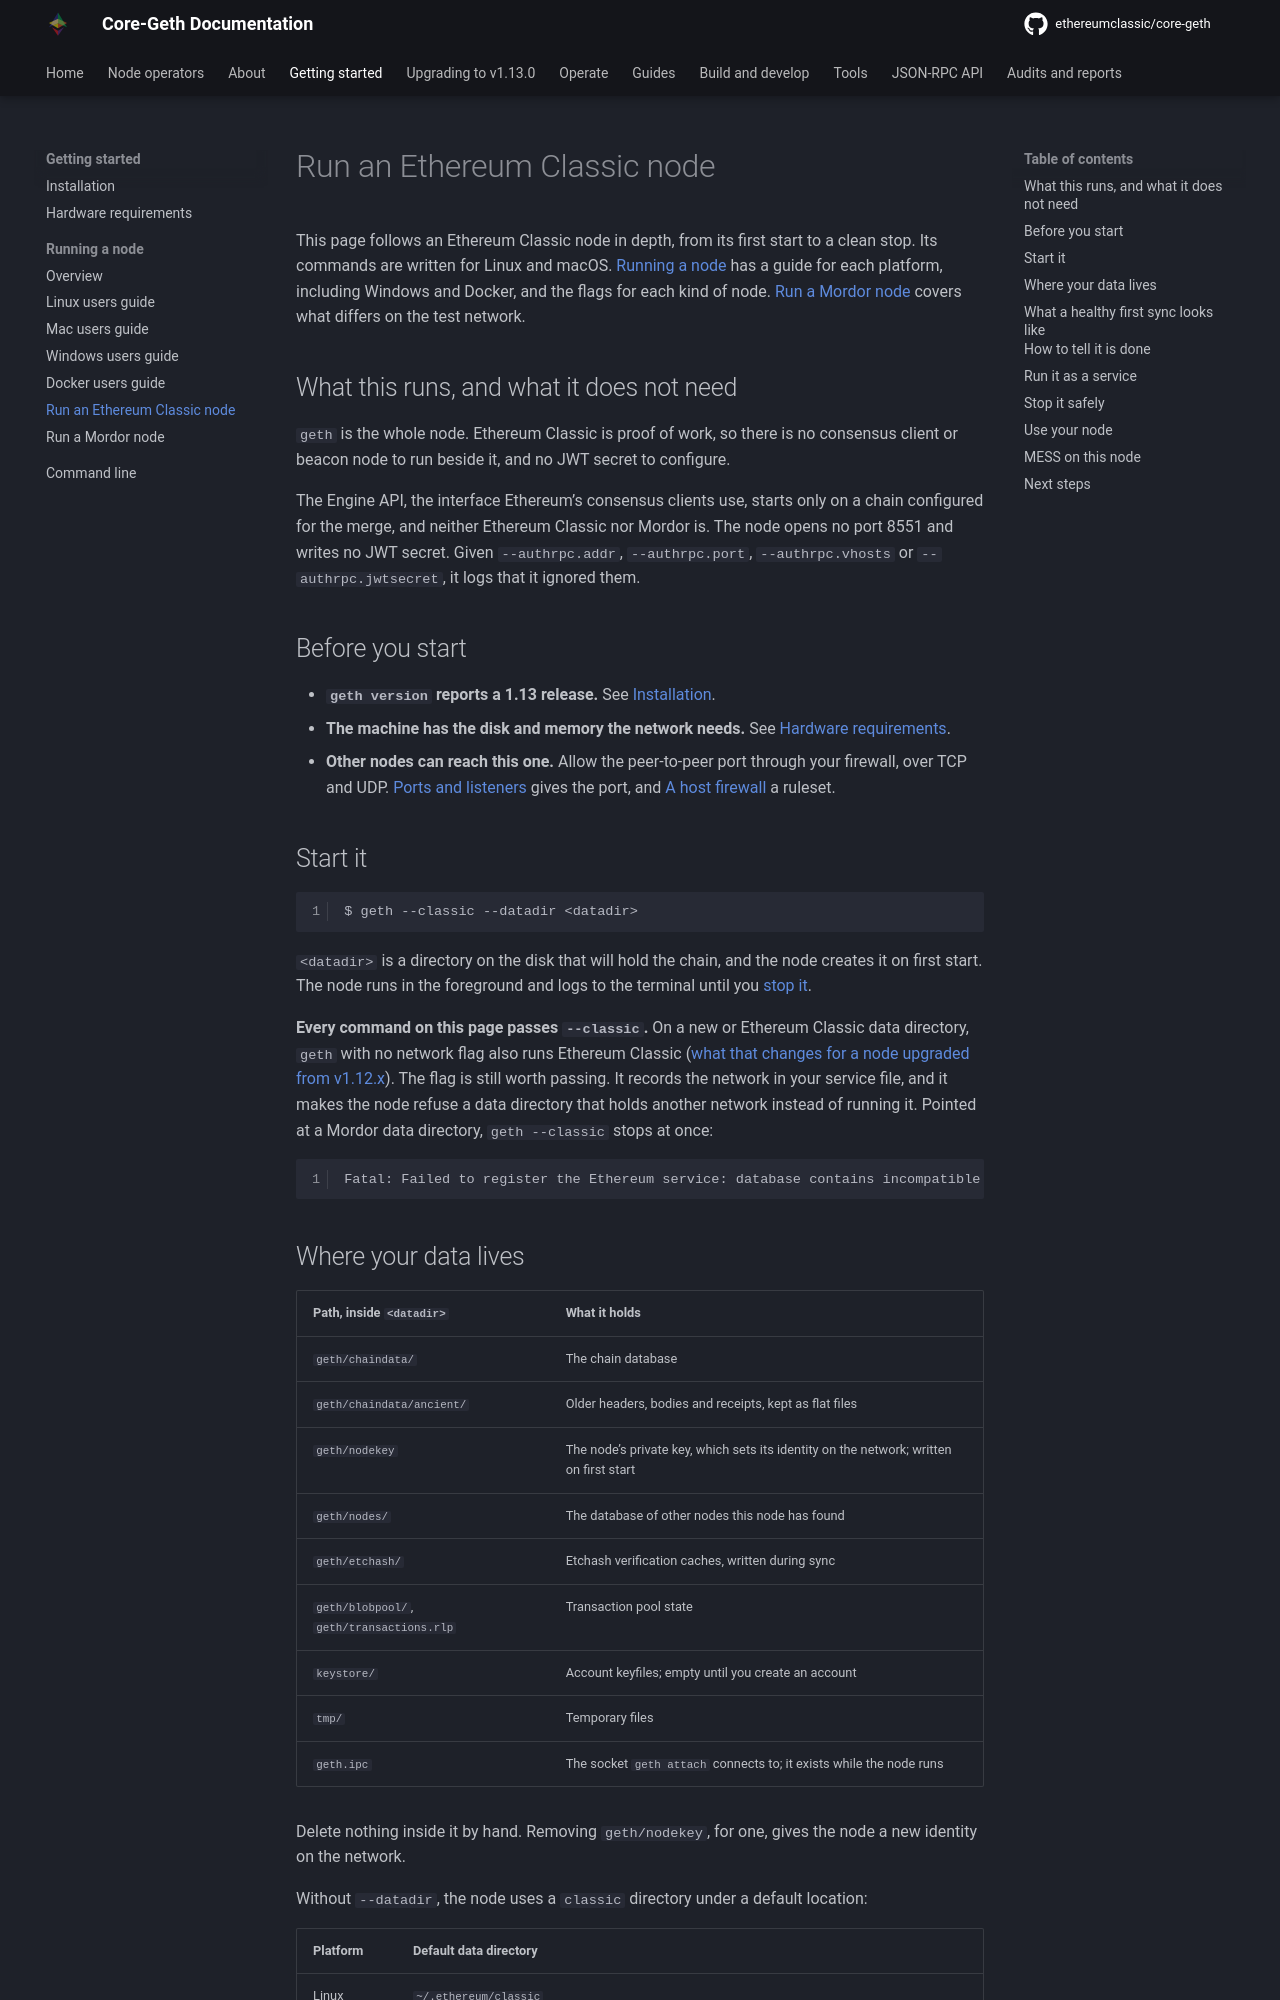

repository: ethereumclassic/core-geth · page: getting-started/run-classic-node/index.html · generator: mkdocs

---
title: Run an Ethereum Classic node
---

This page follows an Ethereum Classic node in depth, from its first start to a clean stop. Its
commands are written for Linux and macOS. [Running a node](run-a-node.md) has a guide for each
platform, including Windows and Docker, and the flags for each kind of node.
[Run a Mordor node](run-mordor-node.md) covers what differs on the test network.

## What this runs, and what it does not need

`geth` is the whole node. Ethereum Classic is proof of work, so there is no consensus client or
beacon node to run beside it, and no JWT secret to configure.

The Engine API, the interface Ethereum's consensus clients use, starts only on a chain configured for
the merge, and neither Ethereum Classic nor Mordor is. The node opens no port 8551 and writes no JWT
secret. Given `--authrpc.addr`, `--authrpc.port`, `--authrpc.vhosts` or `--authrpc.jwtsecret`, it logs
that it ignored them.

## Before you start

- **`geth version` reports a 1.13 release.** See [Installation](installation.md).
- **The machine has the disk and memory the network needs.** See
  [Hardware requirements](hardware-requirements.md).
- **Other nodes can reach this one.** Allow the peer-to-peer port through your firewall, over TCP
  and UDP. [Ports and listeners](../operate/security.md#ports-and-listeners) gives the port, and
  [A host firewall](../operate/security.md#a-host-firewall) a ruleset.

## Start it

```shell
$ geth --classic --datadir <datadir>
```

`<datadir>` is a directory on the disk that will hold the chain, and the node creates it on first
start. The node runs in the foreground and logs to the terminal until you
[stop it](#stop-it-safely).

**Every command on this page passes `--classic`.** On a new or Ethereum Classic data directory,
`geth` with no network flag also runs Ethereum Classic ([what that changes for a node upgraded
from v1.12.x](../tutorials/v1.13.0-migration.md#if-you-start-the-node-without-a-network-flag)). The
flag is still worth passing. It records the network in your service file, and it makes the node
refuse a data directory that holds another network instead of running it. Pointed at a Mordor
data directory, `geth --classic` stops at once:

```
Fatal: Failed to register the Ethereum service: database contains incompatible genesis (have a68ebde7932eccb177d38d55dcc6461a019dd795a681e59b5a3e4f3a7259a3f1, new d4e56740f876aef8c010b86a40d5f56745a118d0906a34e69aec8c0db1cb8fa3)
```

## Where your data lives

| Path, inside `<datadir>` | What it holds |
| --- | --- |
| `geth/chaindata/` | The chain database |
| `geth/chaindata/ancient/` | Older headers, bodies and receipts, kept as flat files |
| `geth/nodekey` | The node's private key, which sets its identity on the network; written on first start |
| `geth/nodes/` | The database of other nodes this node has found |
| `geth/etchash/` | Etchash verification caches, written during sync |
| `geth/blobpool/`, `geth/transactions.rlp` | Transaction pool state |
| `keystore/` | Account keyfiles; empty until you create an account |
| `tmp/` | Temporary files |
| `geth.ipc` | The socket `geth attach` connects to; it exists while the node runs |

Delete nothing inside it by hand. Removing `geth/nodekey`, for one, gives the node a new identity
on the network.

Without `--datadir`, the node uses a `classic` directory under a default location:

| Platform | Default data directory |
| --- | --- |
| Linux | `~/.ethereum/classic` |
| macOS | `~/Library/Ethereum/classic` |
| Windows | `%LOCALAPPDATA%\Ethereum\classic`, unless `AppData\Roaming\Ethereum` in your home directory already exists and is not empty, in which case its `classic` directory |
